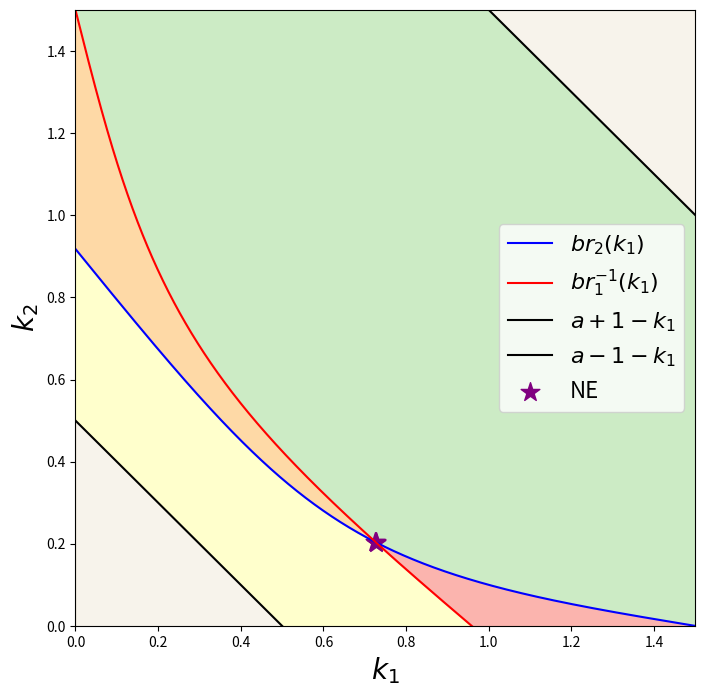

Write Python code to recreate this figure.
import numpy as np
import matplotlib.pyplot as plt

def compute_best_response( a, q, r, kj ):

    temp = r*( 1 - ( a - kj )**2 ) + q
    ki = ( 2*( a - kj )*q )/( np.sqrt( temp**2 + 4*r*( ( a - kj )**2 )*q )  + temp )

    return ki

def compute_inverse_best_response( a, q, r, kj ):

    ki = (q - ( ( kj**4 )*( r**2 ) + 2*( kj**2 )*q*r + 4*( kj**2 )*( r**2 ) + ( q**2 ) )**(1/2) - ( kj**2 )*r + 2*a*kj*r )/( 2*kj*r )

    return ki

#____________________________________________________________________________________________________________________
#____________________________________________________________________________________________________________________

if __name__ == '__main__':
    print("-------------------------------------------------------------------------------------")
    #____________________________________________________________________________________________________________________
    #### System parameters
    
    # System variable - it is assumed to be positive: a > 0
    a = 1.5

    # Cost functions parameters - all of them are assumed to be positive
    q1 = 1
    q2 = 1
    b1 = 1
    b2 = 1
    r1 = 3 / ( b1**2 )
    r2 = 5 / ( b2**2 )


    # compute the best response function br{2}(k_1) and
    # the inverse best response function br{1}^{-1}(k_1)
    samples = 1000
    br2 = np.zeros( samples )
    ibr1 = np.zeros( samples ) 

    # Define the x range
    x = np.linspace(0, a, samples)

    # Compute the best response of agent 2 and the inverse best response of agent 1
    for i in range( samples ) :
        
        br2[i] = compute_best_response( a, q2, r2, x[i] )
        if x[i] == 0: # the inverse best response is not well defined in kj = 0
            ibr1[i] = a
        else:
            ibr1[i] = compute_inverse_best_response( a, q1, r1, x[i] )


    # Define the lines delimiting the stabelizing policies region
    linear_upper = a + 1 - x  # limit above
    linear_lower = a - 1 - x  # limit below


    # Create the plot
    plt.figure(figsize=(8, 8))

    # Get colormap
    color_map = plt.get_cmap('Pastel1')


    # Plot the functions
    plt.plot(x, br2, label='$br_2(k_1)$', color='blue')
    plt.plot(x, ibr1, label='$br_1^{-1}(k_1)$', color='red')
    plt.plot(x, linear_upper, label='$a + 1 - k_1$', color='black', linestyle='-')
    plt.plot(x, linear_lower, label='$a - 1 - k_1$', color='black', linestyle='-')

    # Fill the areas between br2, ibr1 and the stabilizing region limits
    plt.fill_between(x, linear_upper, br2, color=color_map(2), alpha=1)
    plt.fill_between(x, ibr1, linear_lower, color=color_map(5), alpha=1)

    # Fill the areas between br2 and ibr1
    plt.fill_between(x, br2, ibr1, where=(br2 > ibr1), color=color_map(0), alpha=1)
    plt.fill_between(x, br2, ibr1, where=(br2 < ibr1), color=color_map(4), alpha=1)

    # Fill in grey the unstable region
    plt.fill_between(x, linear_upper, np.max(linear_upper), color=color_map(6), alpha=0.3)
    plt.fill_between(x, linear_lower, np.min(linear_lower), color=color_map(6), alpha=0.3)

    # Find the Nash equilibria
    NE = np.isclose(br2, ibr1, atol=1e-3)

    # Get the x and y coordinates of the Nash equilibria
    x_NE = x[NE]
    y_NE = br2[NE]  # or ibr1[NE] since ibr1 = br2 at these points

    # Plot a star at the Nash equilibria
    plt.scatter(x_NE, y_NE, color='purple', marker='*', s=200, label='NE')

    # Define the region to plot
    plt.xlim(0, a )
    plt.ylim(0, a )

    # Add labels and legends
    plt.xlabel('$k_1$', fontsize=20)
    plt.ylabel('$k_2$', fontsize=20)
    plt.legend(fontsize=16)

    # Display the plot
    plt.show()